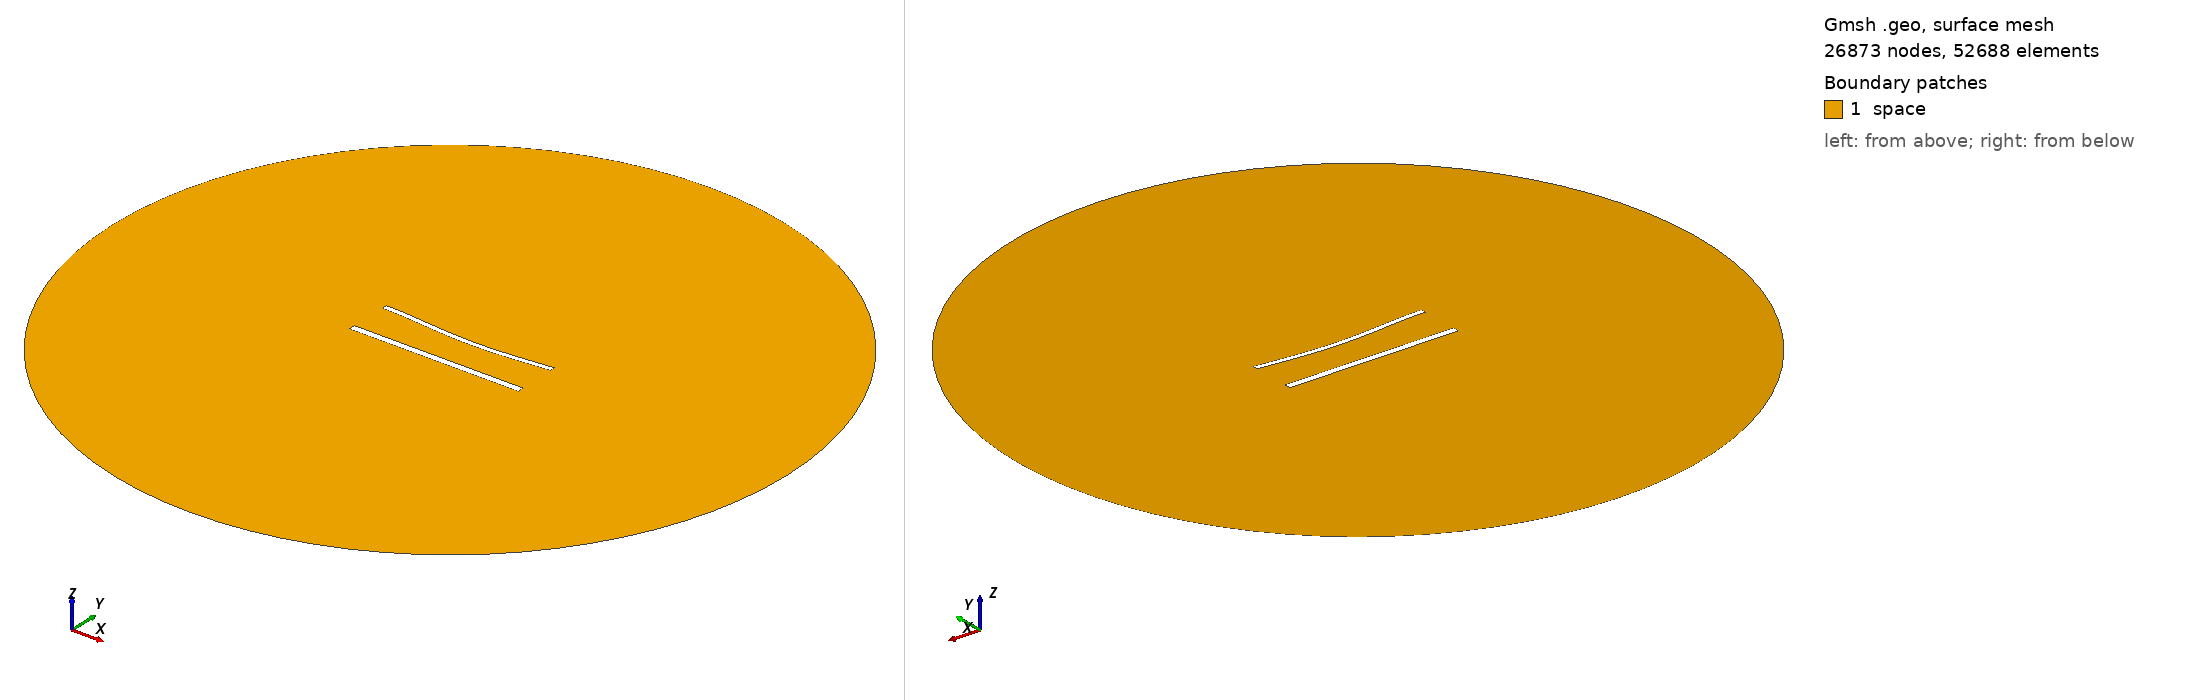

Gmsh geometry script, surface-meshed: 26873 nodes, 52688 surface elements. Boundary patches (legend numbers): 1 space. Left view from above one corner, right view from below the opposite corner. Legend entries are the model's physical surfaces. The drawing asked Gmsh for element sizes between 1% and 20% of the model's largest extent; the script's own settings can give other sizes.

=== 1382.geo (drawn) ===
//---------------------------------------
// Geometry kernel
//---------------------------------------

SetFactory("OpenCASCADE");



//---------------------------------------
// Parameters of the geometry
//---------------------------------------

// Overetch of the upper plate
overetch = 0.375;

// Distance between the plates
distance = 25.0;

// Discretization over the x axis (for the deformation)
nx = 50; 

// Length of the plate
L = 100 - overetch; 

// Number of modes
n = 4; 

// 1st mode coefficient
coeff(1) = -1.5;
beta(1) = 0.596864 * 3.1415926535 / L;

// 2nd mode coefficient
coeff(2) = -1.5;
beta(2) = 1.49418 * 3.1415926535 / L;

// 3rd mode coefficient
coeff(3) = 0.0;
beta(3) = 2.50025 * 3.1415926535 / L;

// 4th mode coefficient
coeff(4) = 0.0;
beta(4) = 3.49999 * 3.1415926535 / L;



//---------------------------------------
// Upper plate (deformed rectangle)
//---------------------------------------

// Coordiantes of the upper plate
xmin = -50;
xmax = 50 - overetch;

// Height of the upper plate
yheight = 4 - 2 * overetch;

// Indexes of the points
UpperID[] = {};
LowerID[] = {};
LeftID[] = {};
RightID[] = {};

// Point index
p = 1;

// Horizontal edges
For i In {1:nx}
    x = xmin + (i-1)*(xmax - xmin)/(nx-1);

    y_bottom = distance / 2 + overetch;
    For j In {1:n}
        C = (Cosh(beta(j)*L) + Cos(beta(j)*L)) / (Sinh(beta(j)*L) + Sin(beta(j)*L));
        y_bottom  = y_bottom + coeff(j) * (Cosh(beta(j)*(x+50)) - Cos(beta(j)*(x+50)) - C * (Sinh(beta(j)*(x+50)) - Sin(beta(j)*(x+50))));
    EndFor

    y_top = y_bottom + yheight;

    Point(p) = {x, y_top, 0, 1.0};
    UpperID[i] = p;
    p = p + 1;

    Point(p) = {x, y_bottom, 0, 1.0};
    LowerID[i] = p;
    p = p + 1;
EndFor

// Create point lists
UpperPts[] = {}; LowerPts[] = {};
For i In {1:nx}
  UpperPts[] += {UpperID[i]};
  LowerPts[] += {LowerID[i]};
EndFor

// Build splines
Spline(1) = {UpperPts[]};
Spline(2) = {LowerPts[]};
Line(3) = {LowerPts[nx-1], UpperPts[nx-1]};
Line(4) = {LowerPts[0], UpperPts[0]};

// Build the plane surface
Curve Loop(1) = {2, 3, -1, -4};
Plane Surface(1) = {1};



//---------------------------------------
// Lower plate (rectangle)
//---------------------------------------

// Vertices
Point(1001) = {-50, -distance/2, 0, 1.0};
Point(1002) = { 50, -distance/2, 0, 1.0};
Point(1003) = { 50,  -distance/2 + 4, 0, 1.0};
Point(1004) = {-50,  -distance/2 + 4, 0, 1.0};

// Edges
Line(5) = {1001, 1002};
Line(6) = {1002, 1003};
Line(7) = {1003, 1004};
Line(8) = {1004, 1001};

// Plane surface
Line Loop(2) = {5, 6, 7, 8};
Plane Surface(2) = {2}; 



//---------------------------------------
// Outer (fictious) boundary
//---------------------------------------

// Points
Point(1005) = {0, 0, 0};       // Center
Point(1006) = {200, 0, 0};     // Start point
Point(1007) = {0, 200, 0};     // 90 degrees
Point(1008) = {-200, 0, 0};    // 180 degrees
Point(1009) = {0, -200, 0};    // 270 degrees

// Circle arcs (each needs start, center, end)
Circle(9) = {1006, 1005, 1007};
Circle(10) = {1007, 1005, 1008};
Circle(11) = {1008, 1005, 1009};
Circle(12) = {1009, 1005, 1006};

// Plane surface for the entire domain
Curve Loop(3) = {9, 10, 11, 12};
Surface(3) = {3};

// Subtract the plates from the whole domain to obtain the actual domain where we want to solve the equations
BooleanDifference{ Surface{3}; Delete; }{ Surface{1}; Surface{2}; Delete; }




//---------------------------------------
// Transfinite Lines/Curves
//---------------------------------------

// Set the number of points on the boundaries
r = 6;
d = 0.15;

// Plates
Transfinite Curve {1} = 50*r/4 Using Progression 1;
Transfinite Line {2} = 50*r Using Progression 1;
Transfinite Curve {3, 4} = 2*r Using Progression 1+d;
Transfinite Line {5} = 50*r/4 Using Progression 1;
Transfinite Line {7} = 50*r Using Progression 1;
Transfinite Line {6} = 2*r Using Progression 1-d;
Transfinite Line {8} = 2*r Using Progression 1+d;

// Outer boundary
Transfinite Line {9, 10, 11, 12} = 20 Using Progression 1;



//---------------------------------------
// Physical groups
//---------------------------------------                

// Physical curves (boundaries)
Physical Line("force_segment", 10) = {2};
Physical Line("upper_plate", 11) = {1, 3, 4};
Physical Line("lower_plate", 12) = {5, 6, 7, 8};
Physical Line("boundary", 20) = {9, 10, 11, 12};

// Physical Surfaces
Physical Surface("space", 30) = {3};



//---------------------------------------
// 6. Generate the Mesh
//---------------------------------------

// 2D mesh generation
Mesh 2;
